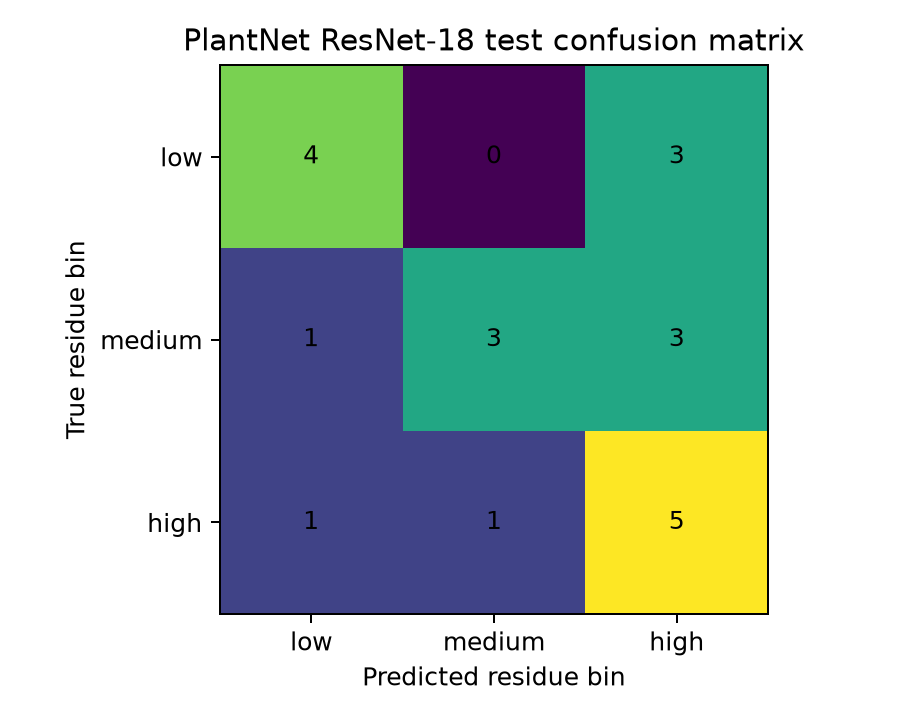

The data file committed next to this chart (first rows):
, low, medium, high
low, 4, 0, 3
medium, 1, 3, 3
high, 1, 1, 5
